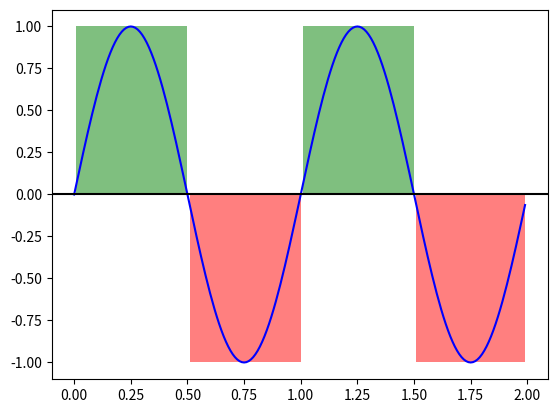

Write the Python code that produced this figure.
import matplotlib.pyplot as plt
import numpy as np

t = np.arange(0.0, 2, 0.01)
s = np.sin(2*np.pi*t)

fig, ax = plt.subplots()

ax.plot(t, s, color='blue')
ax.axhline(0, color='black')

ax.fill_between(t, 1, where=s > 0, facecolor='green', alpha=.5)
ax.fill_between(t, -1, where=s < 0, facecolor='red', alpha=.5)

plt.show()